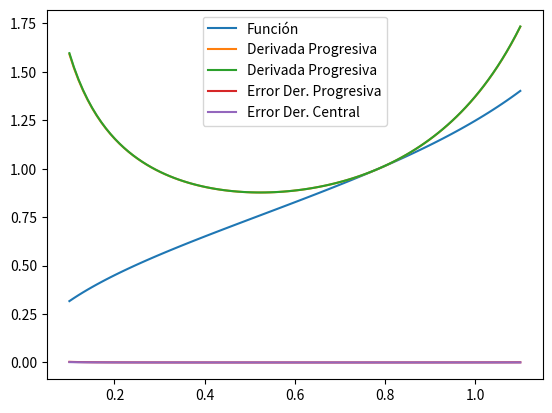

Write the Python code that produced this figure.
#Derivación: 8
import numpy as np
import matplotlib.pyplot as plt

def Function (x):
    return np.sqrt(np.tan(x))
def Derivada_Teorica(x):
    return 0.5/((np.sqrt(np.tan(x)))*(np.cos(x))**2)
X=np.linspace(0.1,1.1,100)
Y=np.zeros(len(X))
h=0.01
for i in range(0,len(X)):
    Y[i]=Function(X[i])

plt.plot(X,Y,label="Función")

def derivada_progresiva_h_cuadrado (X,f,h):
    DpY=np.zeros(len(X))
    for i in range(0,len(X)):
        DpY[i]=(-3*f(X[i])+4*f(X[i]+h)-f(X[i]+2*h))/(2*h)
    return DpY

DpY= derivada_progresiva_h_cuadrado (X,Function,h)

plt.plot(X,DpY,label="Derivada Progresiva")

def derivada_central_h_cuadrado (X,f,h):
    DcY=np.zeros(len(X))
    for i in range (0,len(X)):
        DcY[i]=(f(X[i]+h)-f(X[i]-h))/(2*h)
    return DcY

DcY= derivada_central_h_cuadrado (X,Function,h)

plt.plot(X,DcY,label="Derivada Progresiva")
plt.legend()
plt.show()

def Calcular_Error (X,dT,d2):
    ErrY=np.zeros(len(X))
    for i in range (0,len(X)):
        #print(dT(X[0]))
        ErrY[i]=np.abs(dT(X[i])-d2[i])
    return ErrY
#print(Derivada_Teorica(0.1))
ErrProgresivaY=Calcular_Error(X,Derivada_Teorica,DpY)
ErrCentralY=Calcular_Error(X,Derivada_Teorica,DcY)
plt.plot(X,ErrProgresivaY,label="Error Der. Progresiva")
plt.plot(X,ErrCentralY,label="Error Der. Central")
plt.legend()
plt.show()
#La Derivada Central tiene un menor error nodal, luego, esta es una mejor aproximación porque es más precisa que la proguresiva